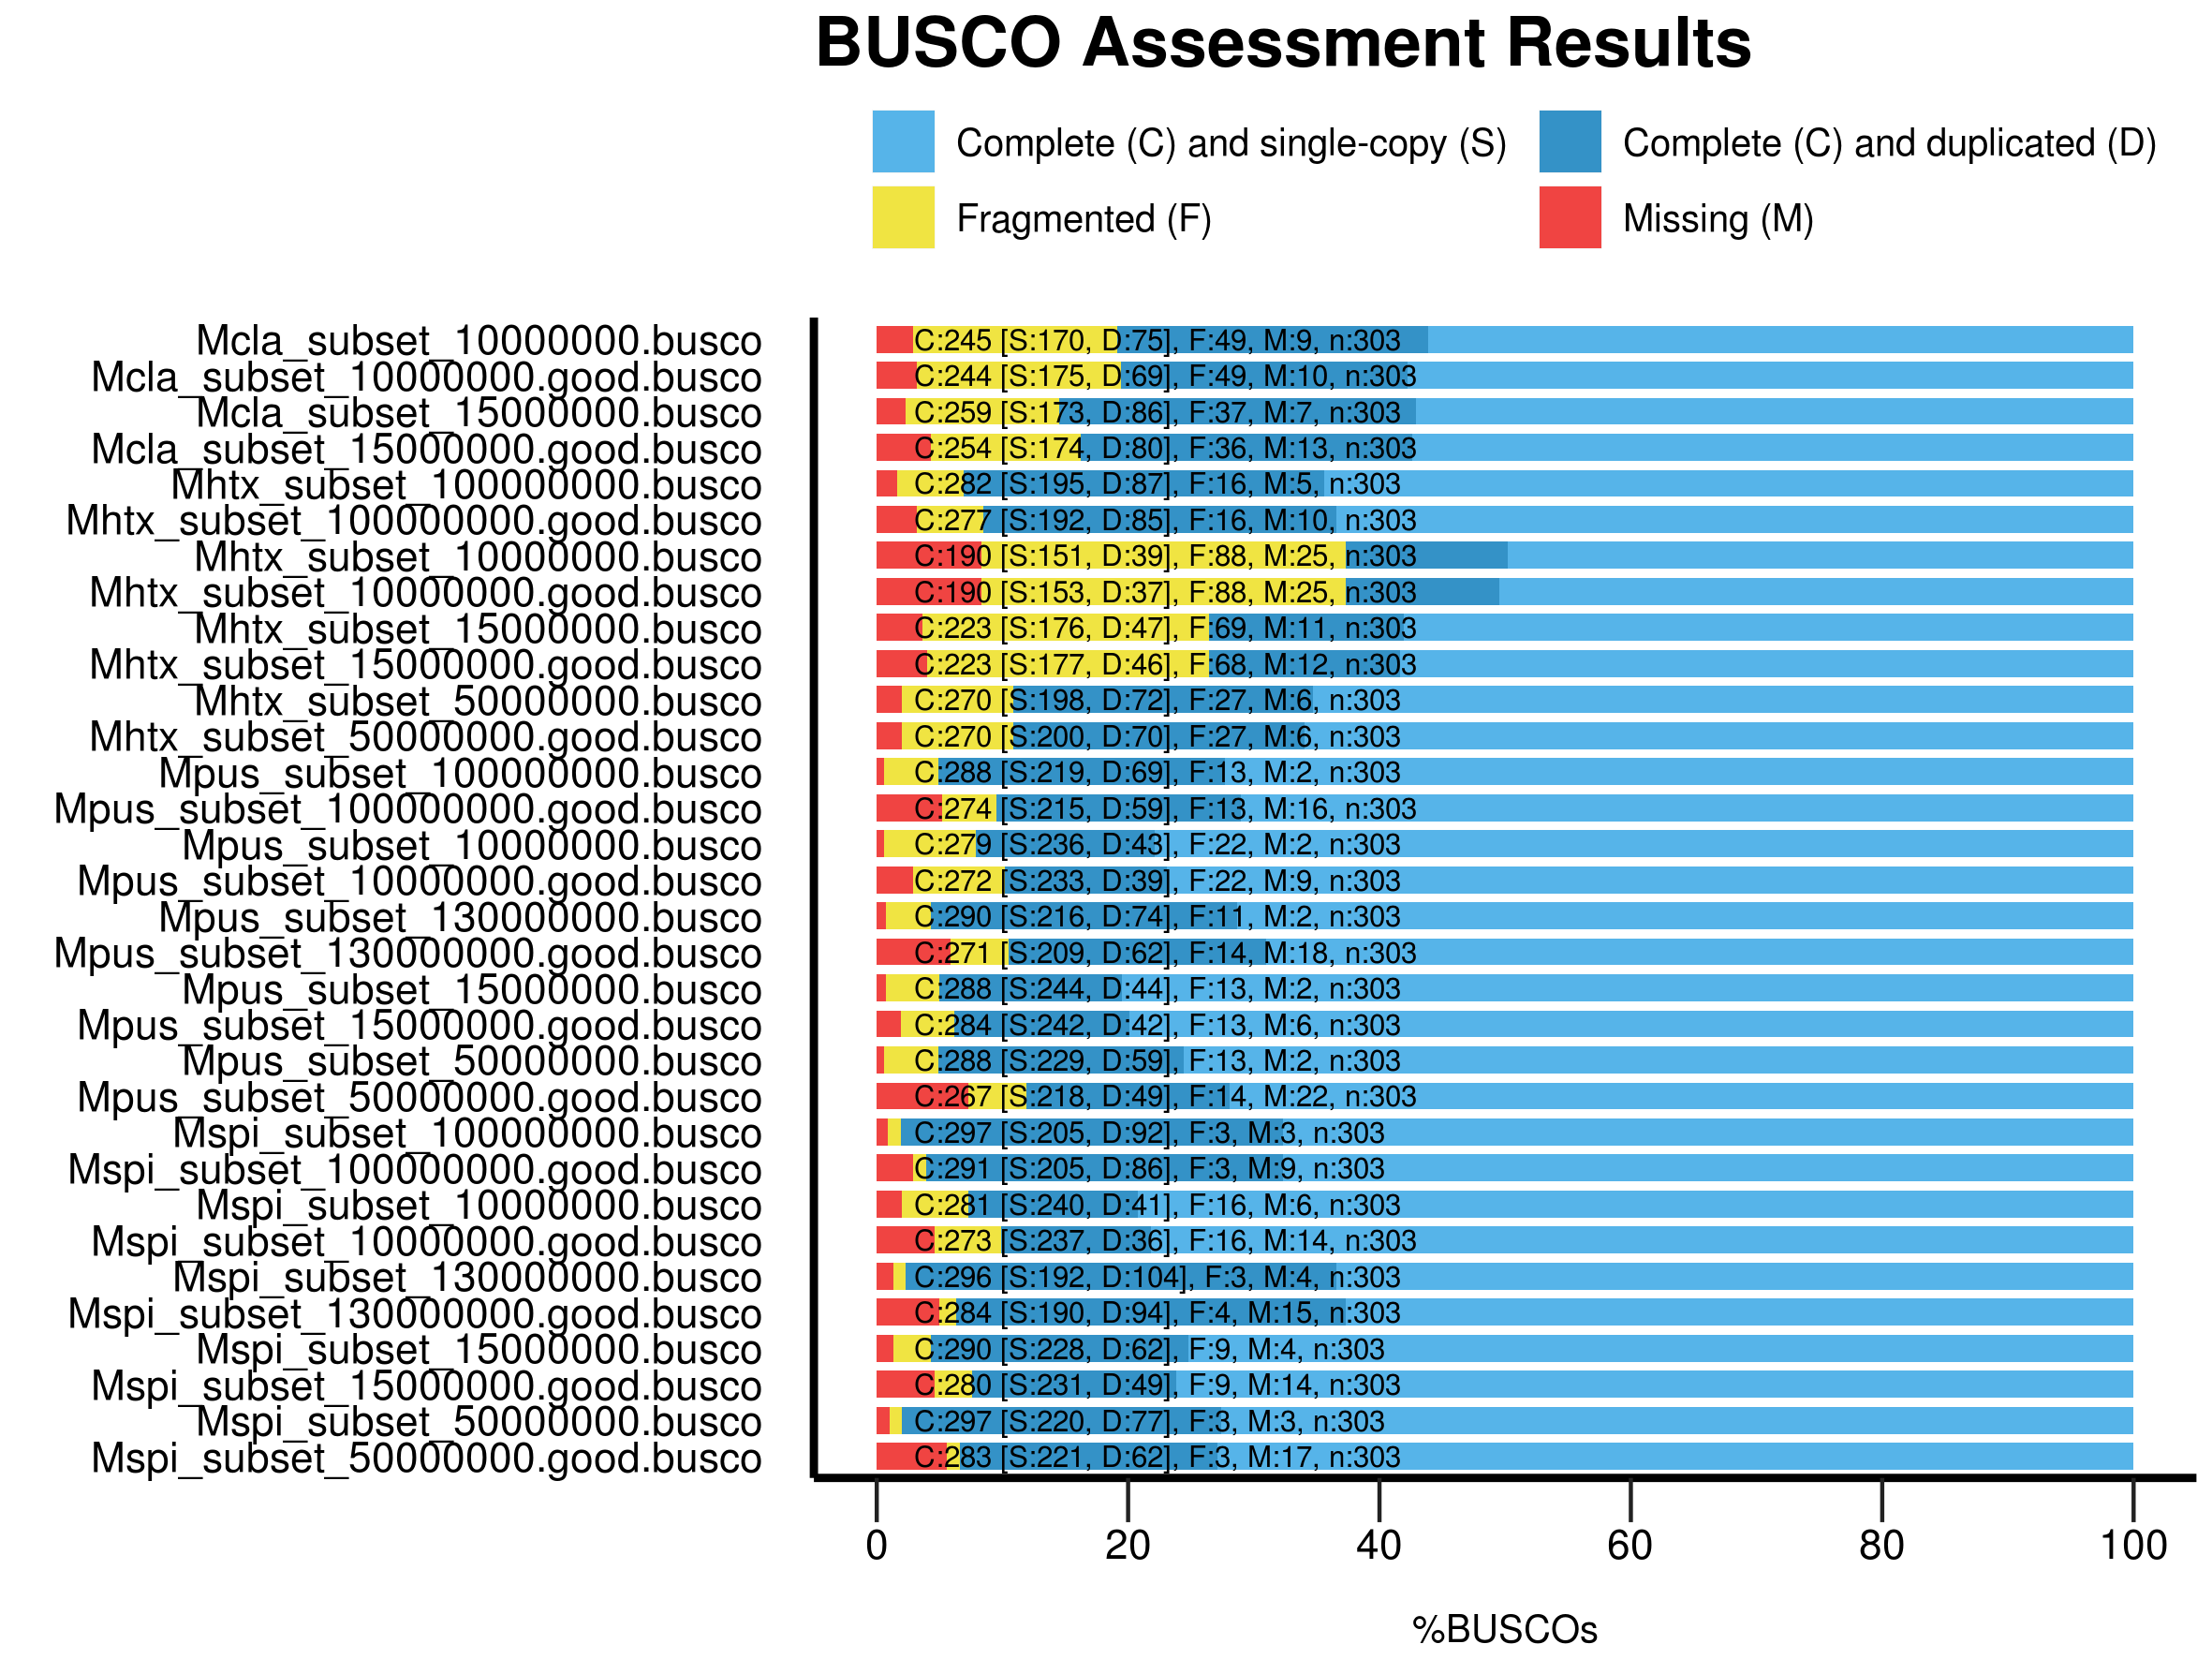

Recreate this plot in R.
######################################
#
# BUSCO summary figure
# @author Mathieu Seppey <mathieu.seppey@unige.ch>
# @version 2.0
# @since BUSCO 2.0
# 
# Copyright (C) 2016 E. Zdobnov lab
# 
# BUSCO is free software: you can redistribute it and/or modify
# it under the terms of the GNU General Public License as published by
# the Free Software Foundation, either version 3 of the License, or
# (at your option) any later version. See <http://www.gnu.org/licenses/>
#  
# BUSCO is distributed in the hope that it will be useful,
# but WITHOUT ANY WARRANTY; without even the implied warranty of
# MERCHANTABILITY or FITNESS FOR A PARTICULAR PURPOSE.  See the
# GNU General Public License for more details.
#
######################################

# Load the required libraries
library(ggplot2)
library("grid")
options(bitmapType="cairo")
# !!! CONFIGURE YOUR PLOT HERE !!! 
# Output
my_output <- paste("busco/summary/","busco_figure.png",sep="/") 
my_width <- 20
my_height <- 15
my_unit <- "cm"

# Colors
my_colors <- c("#56B4E9", "#3492C7", "#F0E442", "#F04442")
# Bar height ratio
my_bar_height <- 0.75

# Legend
my_title <- "BUSCO Assessment Results"

# Font
my_family <- "sans"
my_size_ratio <- 1

# !!! SEE YOUR DATA HERE !!! 
# Your data as generated by python, remove or add more
my_species <- c('Mpus_subset_50000000.good.busco', 'Mpus_subset_50000000.good.busco', 'Mpus_subset_50000000.good.busco', 'Mpus_subset_50000000.good.busco', 'Mpus_subset_100000000.busco', 'Mpus_subset_100000000.busco', 'Mpus_subset_100000000.busco', 'Mpus_subset_100000000.busco', 'Mhtx_subset_10000000.busco', 'Mhtx_subset_10000000.busco', 'Mhtx_subset_10000000.busco', 'Mhtx_subset_10000000.busco', 'Mhtx_subset_15000000.good.busco', 'Mhtx_subset_15000000.good.busco', 'Mhtx_subset_15000000.good.busco', 'Mhtx_subset_15000000.good.busco', 'Mpus_subset_130000000.busco', 'Mpus_subset_130000000.busco', 'Mpus_subset_130000000.busco', 'Mpus_subset_130000000.busco', 'Mcla_subset_10000000.busco', 'Mcla_subset_10000000.busco', 'Mcla_subset_10000000.busco', 'Mcla_subset_10000000.busco', 'Mspi_subset_15000000.busco', 'Mspi_subset_15000000.busco', 'Mspi_subset_15000000.busco', 'Mspi_subset_15000000.busco', 'Mspi_subset_10000000.busco', 'Mspi_subset_10000000.busco', 'Mspi_subset_10000000.busco', 'Mspi_subset_10000000.busco', 'Mspi_subset_10000000.good.busco', 'Mspi_subset_10000000.good.busco', 'Mspi_subset_10000000.good.busco', 'Mspi_subset_10000000.good.busco', 'Mcla_subset_15000000.good.busco', 'Mcla_subset_15000000.good.busco', 'Mcla_subset_15000000.good.busco', 'Mcla_subset_15000000.good.busco', 'Mspi_subset_50000000.busco', 'Mspi_subset_50000000.busco', 'Mspi_subset_50000000.busco', 'Mspi_subset_50000000.busco', 'Mspi_subset_15000000.good.busco', 'Mspi_subset_15000000.good.busco', 'Mspi_subset_15000000.good.busco', 'Mspi_subset_15000000.good.busco', 'Mhtx_subset_10000000.good.busco', 'Mhtx_subset_10000000.good.busco', 'Mhtx_subset_10000000.good.busco', 'Mhtx_subset_10000000.good.busco', 'Mhtx_subset_50000000.busco', 'Mhtx_subset_50000000.busco', 'Mhtx_subset_50000000.busco', 'Mhtx_subset_50000000.busco', 'Mcla_subset_10000000.good.busco', 'Mcla_subset_10000000.good.busco', 'Mcla_subset_10000000.good.busco', 'Mcla_subset_10000000.good.busco', 'Mhtx_subset_15000000.busco', 'Mhtx_subset_15000000.busco', 'Mhtx_subset_15000000.busco', 'Mhtx_subset_15000000.busco', 'Mcla_subset_15000000.busco', 'Mcla_subset_15000000.busco', 'Mcla_subset_15000000.busco', 'Mcla_subset_15000000.busco', 'Mpus_subset_130000000.good.busco', 'Mpus_subset_130000000.good.busco', 'Mpus_subset_130000000.good.busco', 'Mpus_subset_130000000.good.busco', 'Mpus_subset_10000000.good.busco', 'Mpus_subset_10000000.good.busco', 'Mpus_subset_10000000.good.busco', 'Mpus_subset_10000000.good.busco', 'Mpus_subset_10000000.busco', 'Mpus_subset_10000000.busco', 'Mpus_subset_10000000.busco', 'Mpus_subset_10000000.busco', 'Mhtx_subset_50000000.good.busco', 'Mhtx_subset_50000000.good.busco', 'Mhtx_subset_50000000.good.busco', 'Mhtx_subset_50000000.good.busco', 'Mpus_subset_100000000.good.busco', 'Mpus_subset_100000000.good.busco', 'Mpus_subset_100000000.good.busco', 'Mpus_subset_100000000.good.busco', 'Mpus_subset_15000000.busco', 'Mpus_subset_15000000.busco', 'Mpus_subset_15000000.busco', 'Mpus_subset_15000000.busco', 'Mhtx_subset_100000000.busco', 'Mhtx_subset_100000000.busco', 'Mhtx_subset_100000000.busco', 'Mhtx_subset_100000000.busco', 'Mpus_subset_15000000.good.busco', 'Mpus_subset_15000000.good.busco', 'Mpus_subset_15000000.good.busco', 'Mpus_subset_15000000.good.busco', 'Mspi_subset_100000000.good.busco', 'Mspi_subset_100000000.good.busco', 'Mspi_subset_100000000.good.busco', 'Mspi_subset_100000000.good.busco', 'Mspi_subset_130000000.good.busco', 'Mspi_subset_130000000.good.busco', 'Mspi_subset_130000000.good.busco', 'Mspi_subset_130000000.good.busco', 'Mhtx_subset_100000000.good.busco', 'Mhtx_subset_100000000.good.busco', 'Mhtx_subset_100000000.good.busco', 'Mhtx_subset_100000000.good.busco', 'Mspi_subset_100000000.busco', 'Mspi_subset_100000000.busco', 'Mspi_subset_100000000.busco', 'Mspi_subset_100000000.busco', 'Mspi_subset_50000000.good.busco', 'Mspi_subset_50000000.good.busco', 'Mspi_subset_50000000.good.busco', 'Mspi_subset_50000000.good.busco', 'Mspi_subset_130000000.busco', 'Mspi_subset_130000000.busco', 'Mspi_subset_130000000.busco', 'Mspi_subset_130000000.busco', 'Mpus_subset_50000000.busco', 'Mpus_subset_50000000.busco', 'Mpus_subset_50000000.busco', 'Mpus_subset_50000000.busco')
my_species <- factor(my_species)
my_species <- factor(my_species,levels(my_species)[c(length(levels(my_species)):1)]) # reorder your species here just by changing the values in the vector :
my_percentage <- c(71.9, 16.2, 4.6, 7.3, 72.3, 22.8, 4.3, 0.6, 49.8, 12.9, 29.0, 8.3, 58.4, 15.2, 22.4, 4.0, 71.3, 24.4, 3.6, 0.7, 56.1, 24.8, 16.2, 2.9, 75.2, 20.5, 3.0, 1.3, 79.2, 13.5, 5.3, 2.0, 78.2, 11.9, 5.3, 4.6, 57.4, 26.4, 11.9, 4.3, 72.6, 25.4, 1.0, 1.0, 76.2, 16.2, 3.0, 4.6, 50.5, 12.2, 29.0, 8.3, 65.3, 23.8, 8.9, 2.0, 57.8, 22.8, 16.2, 3.2, 58.1, 15.5, 22.8, 3.6, 57.1, 28.4, 12.2, 2.3, 69.0, 20.5, 4.6, 5.9, 76.9, 12.9, 7.3, 2.9, 77.9, 14.2, 7.3, 0.6, 66.0, 23.1, 8.9, 2.0, 71.0, 19.5, 4.3, 5.2, 80.5, 14.5, 4.3, 0.7, 64.4, 28.7, 5.3, 1.6, 79.9, 13.9, 4.3, 1.9, 67.7, 28.4, 1.0, 2.9, 62.7, 31.0, 1.3, 5.0, 63.4, 28.1, 5.3, 3.2, 67.7, 30.4, 1.0, 0.9, 72.9, 20.5, 1.0, 5.6, 63.4, 34.3, 1.0, 1.3, 75.6, 19.5, 4.3, 0.6)
my_values <- c()

######################################
######################################
######################################
# Code to produce the graph
labsize = 1
if (length(levels(my_species)) > 10){
 labsize = 0.66
}
print("Plotting the figure ...")
category <- c(rep(c("S","D","F","M"),c(1)))
category <-factor(category)
category = factor(category,levels(category)[c(4,1,2,3)])
df = data.frame(my_species,my_percentage,my_values,category)

figure <- ggplot() + 
  
  geom_bar(aes(y = my_percentage, x = my_species, fill = category), data = df, stat="identity", width=my_bar_height) + 
  coord_flip() + 
  theme_gray(base_size = 8) + 
  scale_y_continuous(labels = c("0","20","40","60","80","100"), breaks = c(0,20,40,60,80,100)) + 
  scale_fill_manual(values = my_colors,labels =c(" Complete (C) and single-copy (S)  ",
                                                 " Complete (C) and duplicated (D)",
                                                 " Fragmented (F)  ",
                                                 " Missing (M)")) +   
  ggtitle(my_title) + 
  xlab("") + 
  ylab("\n%BUSCOs") + 

  theme(plot.title = element_text(family=my_family, colour = "black", size = rel(2.2)*my_size_ratio, face = "bold")) + 
  theme(legend.position="top",legend.title = element_blank()) + 
  theme(legend.text = element_text(family=my_family, size = rel(1.2)*my_size_ratio)) + 
  theme(panel.background = element_rect(color="#FFFFFF", fill="white")) + 
  theme(panel.grid.minor = element_blank()) + 
  theme(panel.grid.major = element_blank()) +
  theme(axis.text.y = element_text(family=my_family, colour = "black", size = rel(1.66)*my_size_ratio)) + 
  theme(axis.text.x = element_text(family=my_family, colour = "black", size = rel(1.66)*my_size_ratio)) + 
  theme(axis.line = element_line(size=1*my_size_ratio, colour = "black")) + 
  theme(axis.ticks.length = unit(.85, "cm")) + 
  theme(axis.ticks.y = element_line(colour="white", size = 0)) + 
  theme(axis.ticks.x = element_line(colour="#222222")) + 
  theme(axis.ticks.length = unit(0.4, "cm")) + 
  theme(axis.title.x = element_text(family=my_family, size=rel(1.2)*my_size_ratio)) + 
  
  guides(fill = guide_legend(override.aes = list(colour = NULL))) +
  guides(fill=guide_legend(nrow=2,byrow=TRUE))
  
  for(i in rev(c(1:length(levels(my_species))))){
    detailed_values <- my_values[my_species==my_species[my_species==levels(my_species)[i]]]
    total_buscos <- sum(detailed_values)
    figure <- figure + 
    annotate("text", label=paste("C:", detailed_values[1] + detailed_values[2], " [S:", detailed_values[1], ", D:", detailed_values[2], "], F:", detailed_values[3], ", M:", detailed_values[4], ", n:", total_buscos, sep=""), 
             y=3, x = i, size = labsize*4*my_size_ratio, colour = "black", hjust=0, family=my_family)
  }
  
ggsave(figure, file="test.png", width = my_width, height = my_height, unit = my_unit)
print("Done")
